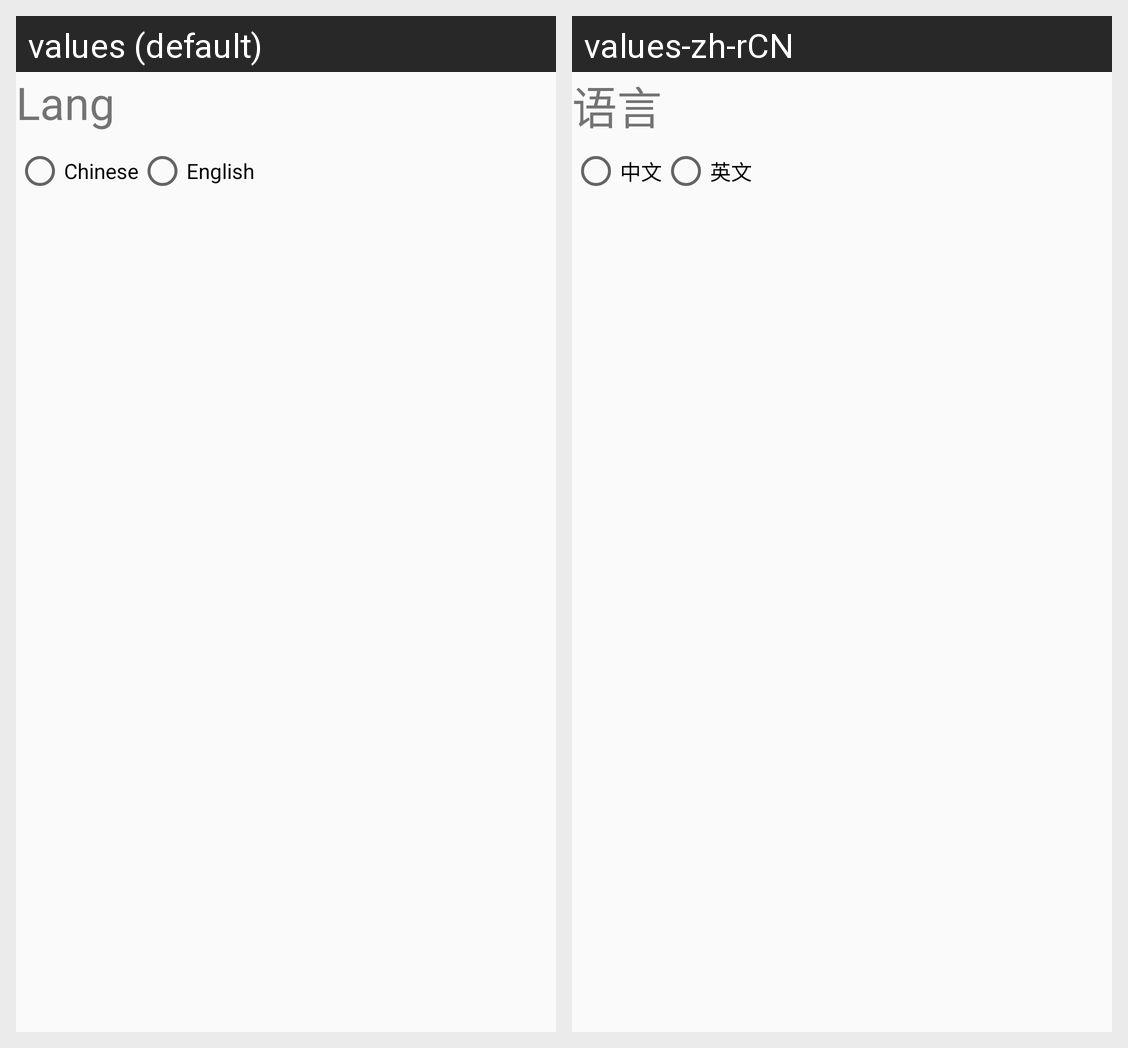

Translations of the strings shown on this Android screen, per locale in the grid:
Android screen res/layout/activity_lang.xml rendered under 2 locales, left to right: values (default), values-zh-rCN. Device: Nexus 5 (rendered at 1080×1920; each locale shown at half size, 540×960, under a caption strip naming it); theme AppTheme.
Strings drawn on this screen, with the default value and each locale's value (text and hints the layout hard-codes, and strings that could not be matched under every locale, appear in the picture but are not listed):

str_lang
  values: Lang
  values-zh-rCN: 语言

str_lang_chinese
  values: Chinese
  values-zh-rCN: 中文

str_lang_english
  values: English
  values-zh-rCN: 英文
